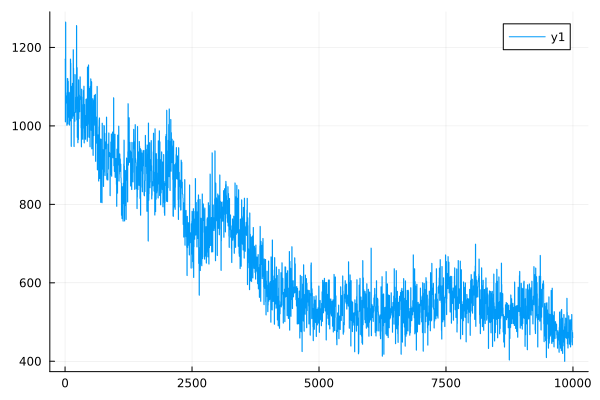

The data file committed next to this chart (first rows):
0	1170.0324407851822
1	1170
2	1170
3	1170
4	1170
5	1011
6	1010
7	1010
8	1010
9	1010
10	1265
11	1265
12	1264
13	1264
14	1264
15	1062
16	1061
17	1061
18	1061
19	1061
20	1058
21	1058
22	1058
23	1058
24	1058
25	1076
26	1076
27	1076
28	1076
29	1076
30	1067
31	1067
32	1067
33	1067
34	1067
35	1002
36	1002
37	1002
38	1001
39	1001
40	1085
41	1084
42	1084
43	1084
44	1084
45	1121
46	1121
47	1121
48	1121
49	1121
50	1121
51	1121
52	1120
53	1120
54	1120
55	1005
56	1005
57	1005
58	1005
59	1005
60	1114
... 9,940 more rows
